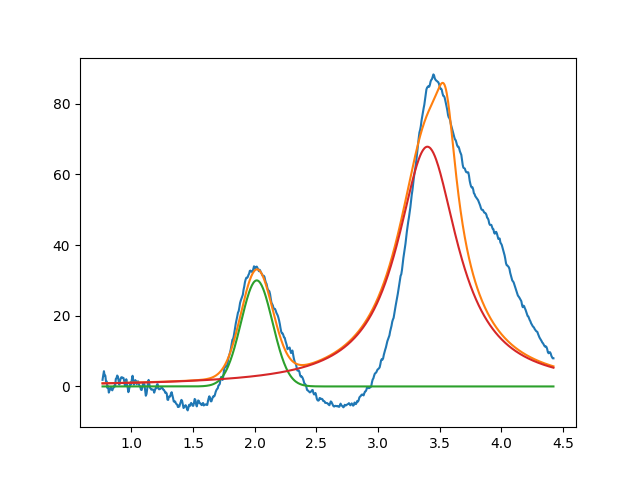

The data file committed next to this chart (first rows):
2.016524992538703209e+00, 2.999999999999999645e+01, 2.999999999957252417e-01, 9.999999999999592548e-01
3.399999999999851585e+00, 6.782325992949850502e+01, 5.953016425776627152e-01, 7.312633332912607836e-19
3.549999999999999378e+00, 2.999999999999999645e+01, 1.999999999999999833e-01, 1.575026593250972960e-28
